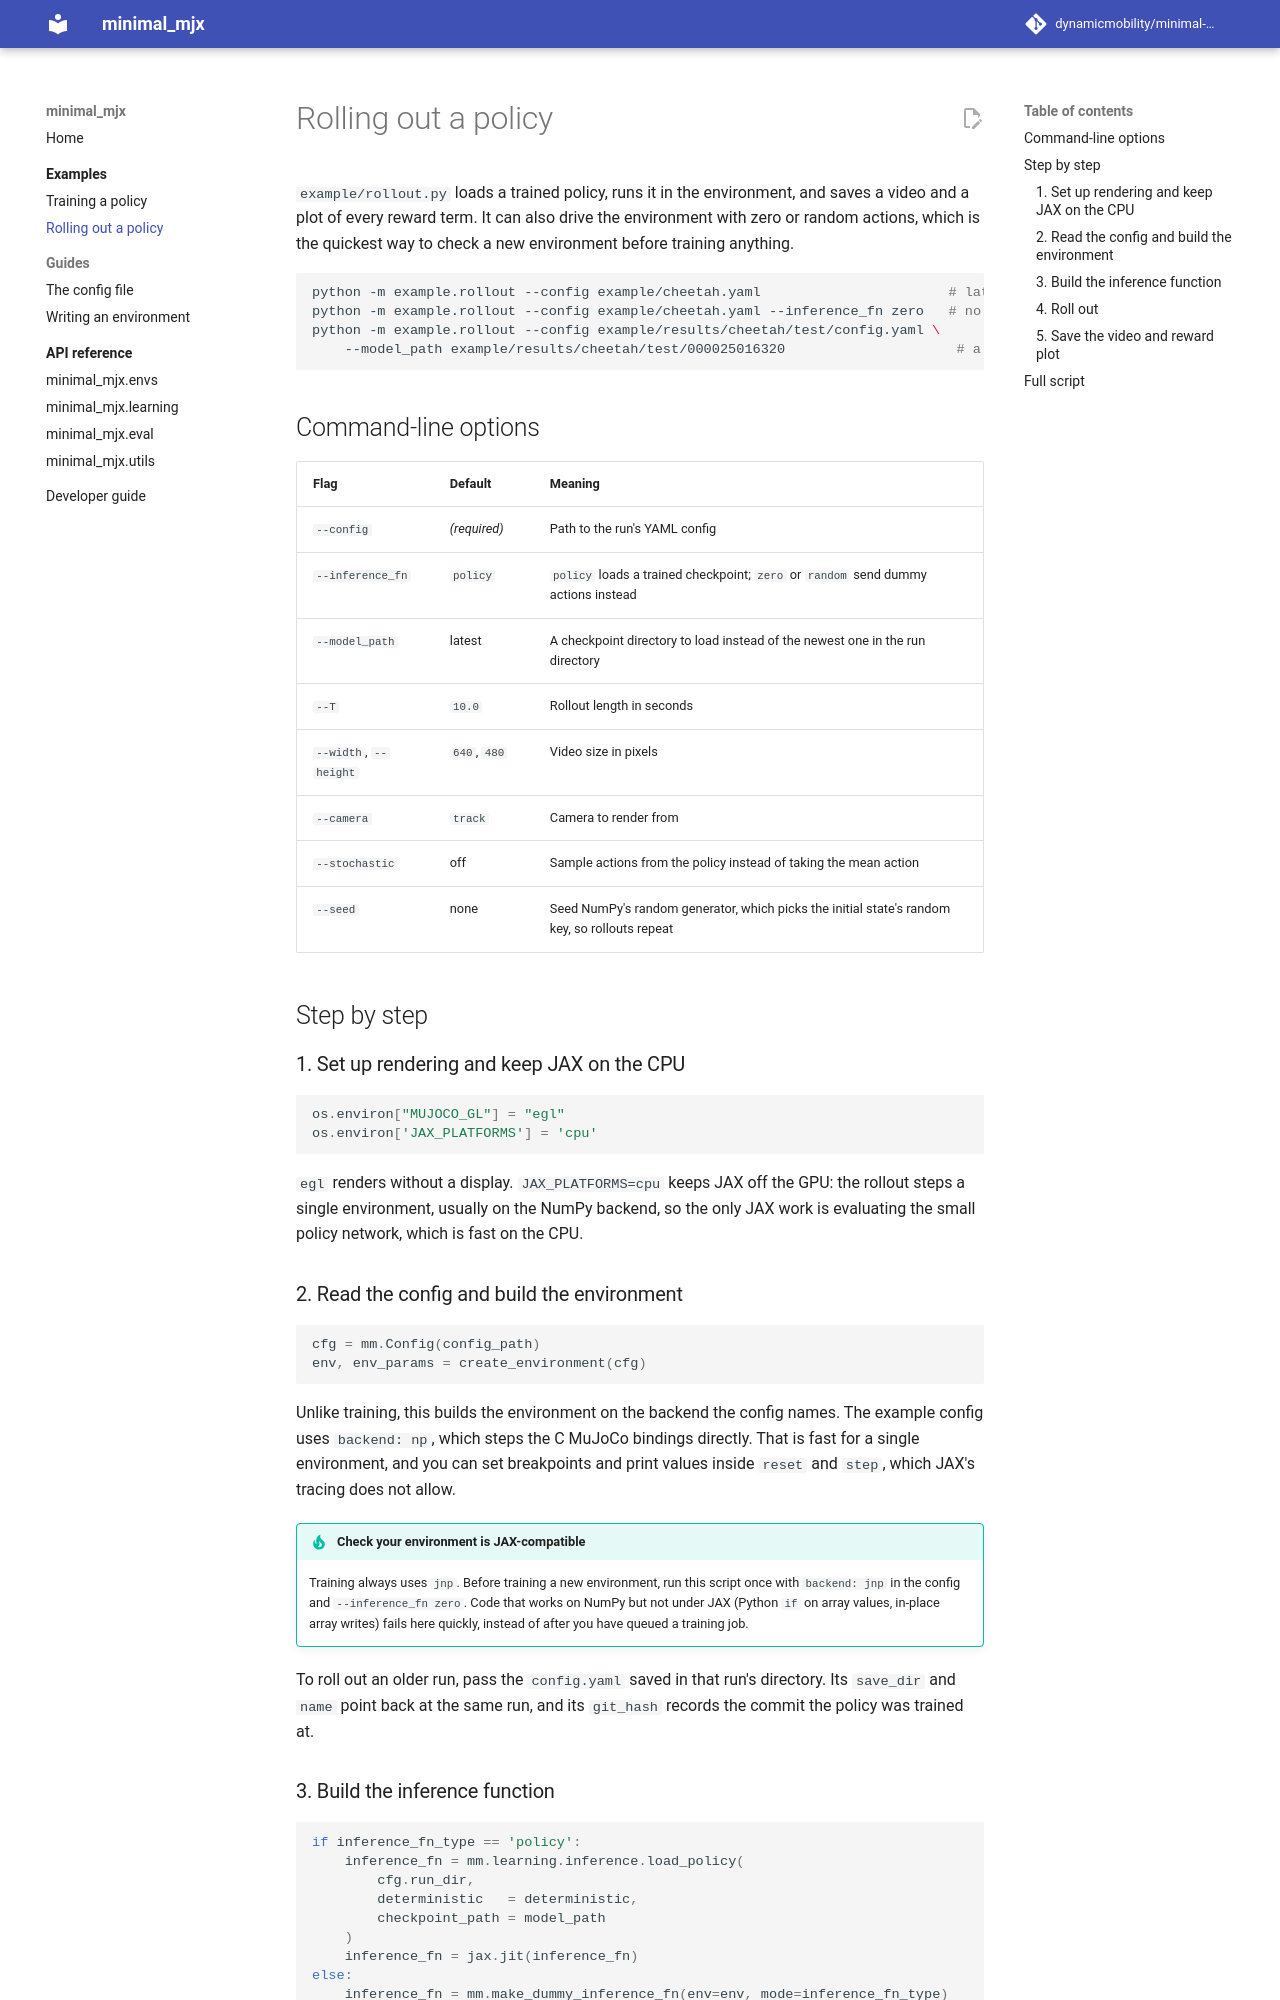

repository: dynamicmobility/minimal-mjx · page: examples/rollout/index.html · generator: mkdocs

# Rolling out a policy

`example/rollout.py` loads a trained policy, runs it in the environment, and saves a
video and a plot of every reward term. It can also drive the environment with zero or
random actions, which is the quickest way to check a new environment before training
anything.

```bash
python -m example.rollout --config example/cheetah.yaml                       # latest checkpoint
python -m example.rollout --config example/cheetah.yaml --inference_fn zero   # no policy, zero actions
python -m example.rollout --config example/results/cheetah/test/config.yaml \
    --model_path example/results/cheetah/test/000025016320                     # a specific checkpoint
```

## Command-line options

| Flag | Default | Meaning |
| --- | --- | --- |
| `--config` | *(required)* | Path to the run's YAML config |
| `--inference_fn` | `policy` | `policy` loads a trained checkpoint; `zero` or `random` send dummy actions instead |
| `--model_path` | latest | A checkpoint directory to load instead of the newest one in the run directory |
| `--T` | `10.0` | Rollout length in seconds |
| `--width`, `--height` | `640`, `480` | Video size in pixels |
| `--camera` | `track` | Camera to render from |
| `--stochastic` | off | Sample actions from the policy instead of taking the mean action |
| `--seed` | none | Seed NumPy's random generator, which picks the initial state's random key, so rollouts repeat |

## Step by step

### 1. Set up rendering and keep JAX on the CPU

```python
os.environ["MUJOCO_GL"] = "egl"
os.environ['JAX_PLATFORMS'] = 'cpu'
```

`egl` renders without a display. `JAX_PLATFORMS=cpu` keeps JAX off the GPU: the
rollout steps a single environment, usually on the NumPy backend, so the only JAX work
is evaluating the small policy network, which is fast on the CPU.

### 2. Read the config and build the environment

```python
cfg = mm.Config(config_path)
env, env_params = create_environment(cfg)
```

Unlike training, this builds the environment on the backend the config names. The
example config uses `backend: np`, which steps the C MuJoCo bindings directly. That is
fast for a single environment, and you can set breakpoints and print values inside
`reset` and `step`, which JAX's tracing does not allow.

!!! tip "Check your environment is JAX-compatible"
    Training always uses `jnp`. Before training a new environment, run this script once
    with `backend: jnp` in the config and `--inference_fn zero`. Code that works on
    NumPy but not under JAX (Python `if` on array values, in-place array writes) fails
    here quickly, instead of after you have queued a training job.

To roll out an older run, pass the `config.yaml` saved in that run's directory. Its
`save_dir` and `name` point back at the same run, and its `git_hash` records the
commit the policy was trained at.
